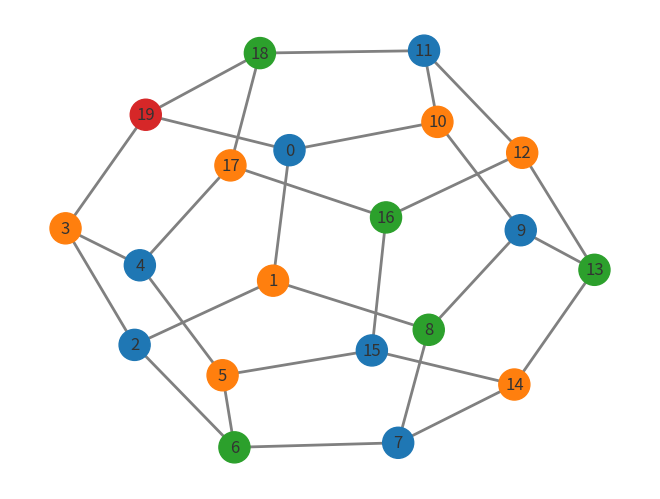
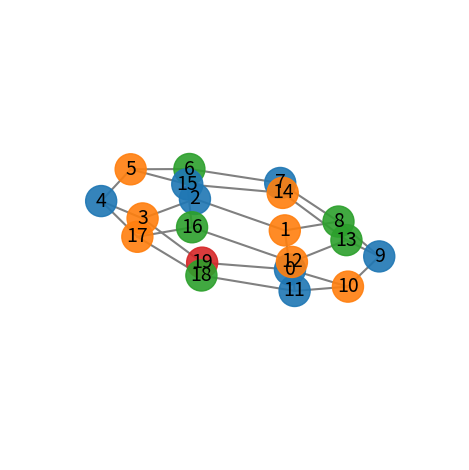

Reproduce these figures in Python, in order.
"""
===============
Greedy Coloring
===============

We attempt to color a graph using as few colors as possible, where no neighbors
of a node can have same color as the node itself.
"""
import numpy as np
import networkx as nx
import matplotlib.pyplot as plt
import matplotlib.colors as mpl
from matplotlib import animation

G = nx.dodecahedral_graph()

# Apply greedy coloring
graph_coloring = nx.greedy_color(G)
unique_colors = set(graph_coloring.values())

# Assign colors to nodes based on the greedy coloring
graph_color_to_mpl_color = dict(zip(unique_colors, mpl.TABLEAU_COLORS))
node_colors = [graph_color_to_mpl_color[graph_coloring[n]] for n in G.nodes()]

pos = nx.spring_layout(G, seed=14)
nx.draw(
    G,
    pos,
    with_labels=True,
    node_size=500,
    node_color=node_colors,
    edge_color="grey",
    font_size=12,
    font_color="#333333",
    width=2,
)
plt.show()

###############################################################################
# 3D graph.
# ---------
#
# The same graph plotted in 3D.

pos = nx.spectral_layout(G, dim=3)
labels = list(G)
nodes = np.array([pos[v] for v in G])
edges = np.array([(pos[u], pos[v]) for u, v in G.edges()])


def init():
    ax.clear()
    ax.scatter(*nodes.T, alpha=0.9, s=500, color=node_colors)
    for vizedge in edges:
        ax.plot(*vizedge.T, color="gray")
    ax.grid(False)
    ax.set_axis_off()
    for p in pos:
        ax.text(
            *pos[p],
            labels[p],
            size=14,
            horizontalalignment="center",
            verticalalignment="center",
        )


fig = plt.figure(layout="tight")
ax = fig.add_subplot(111, projection="3d")
init()
plt.show()

###############################################################################
# Rotating 3D graph animation.
# ----------------------------
#
# Rotation of the 3D graph.


def _frame_update(index):
    ax.view_init(index * 0.2, index * 0.5)


fig = plt.figure(layout="tight")
ax = fig.add_subplot(111, projection="3d")
ax.grid(False)
ax.set_axis_off()
ani = animation.FuncAnimation(
    fig,
    _frame_update,
    init_func=init,
    interval=50,
    cache_frame_data=False,
    frames=100,
)

plt.show()
